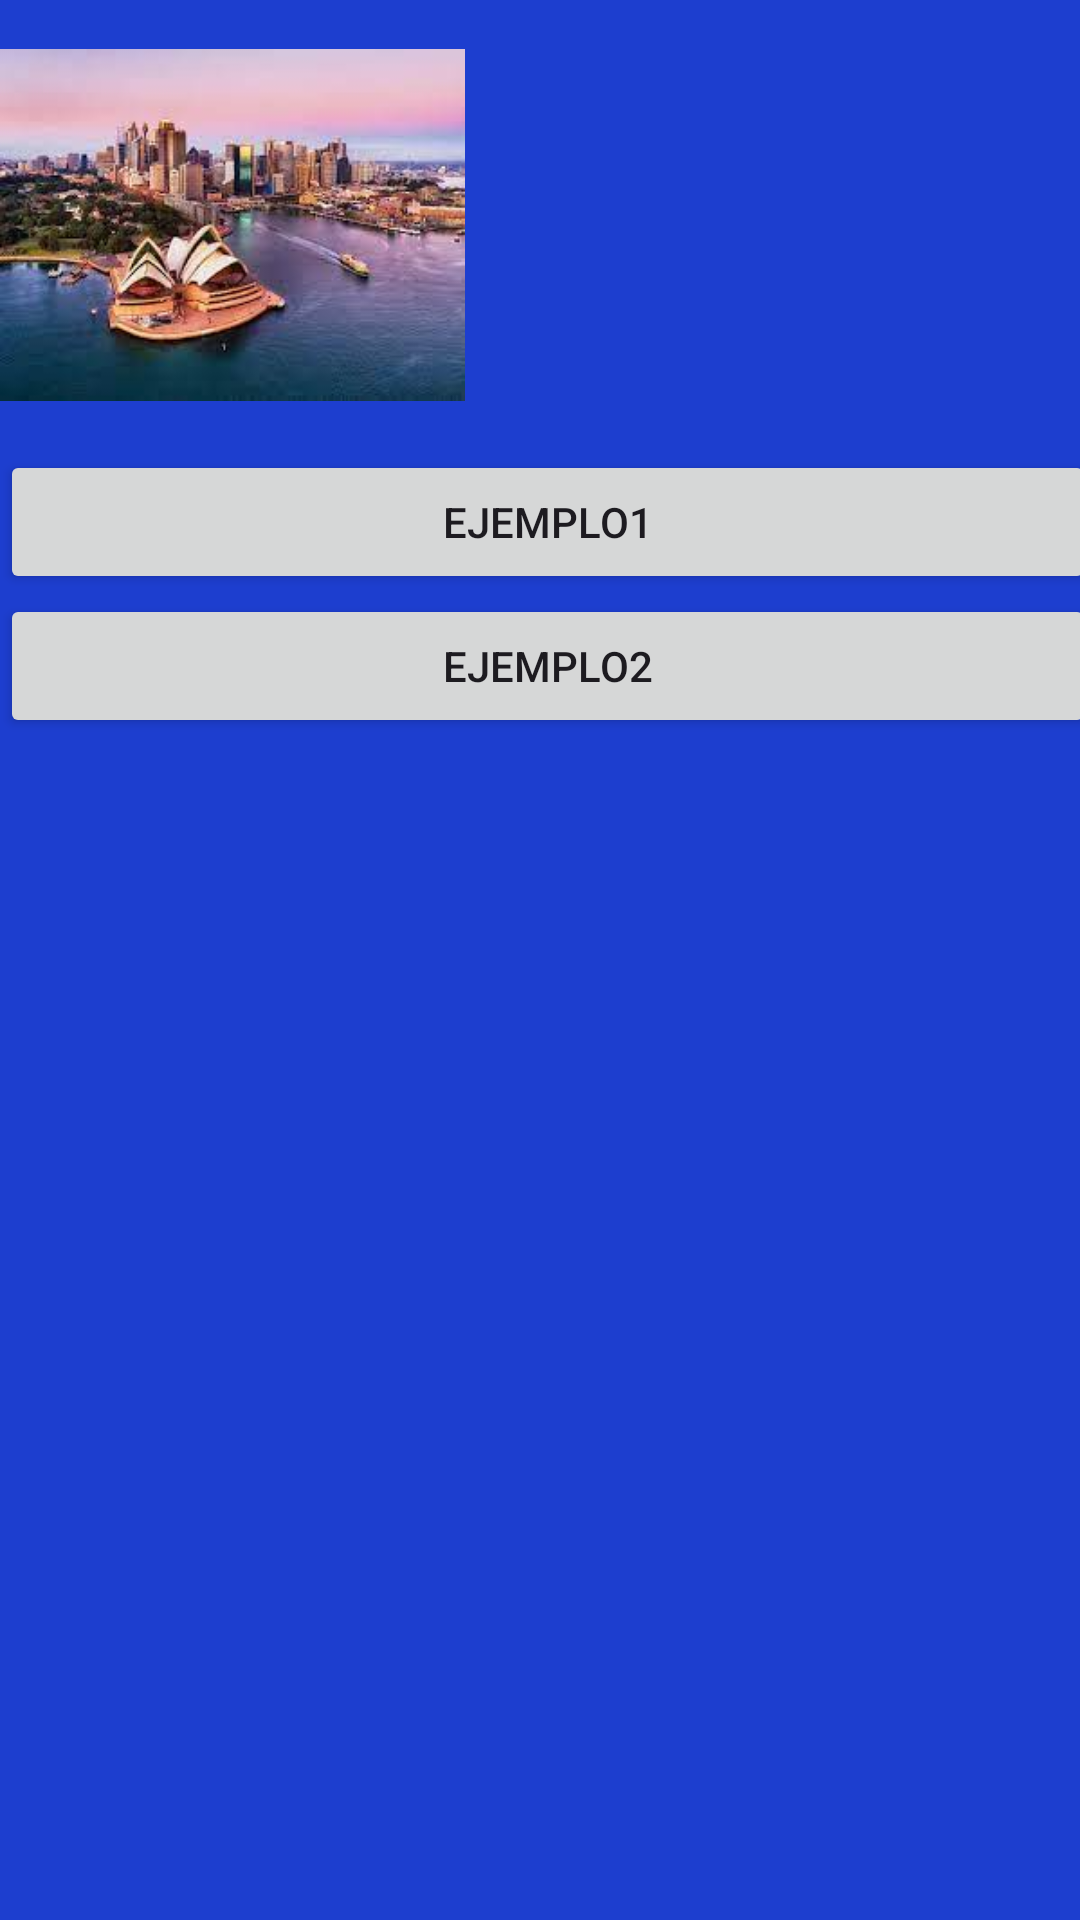

Produce the Android XML layout that renders to this screen, including the resource entries it uses.
<!-- AndroidManifest.xml: application theme Theme.IDGS903TemasBas -->
<!-- res/layout/activity_main.xml -->
<?xml version="1.0" encoding="utf-8"?>
<LinearLayout xmlns:android="http://schemas.android.com/apk/res/android"
    xmlns:app="http://schemas.android.com/apk/res-auto"
    xmlns:tools="http://schemas.android.com/tools"
    android:id="@+id/main"
    android:layout_width="match_parent"
    android:layout_height="match_parent"
    android:layout_margin="16dp"
    android:orientation="vertical"
    android:background="#1D3ECF"
    tools:context=".MainActivity">

    <ImageView
        android:layout_width="155dp"
        android:layout_height="150dp"
        android:src="@drawable/australia" />

    <Button
            android:id="@+id/btn1"
            android:layout_width="365dp"
            android:text="Ejemplo1"
            android:layout_height="wrap_content"/>

    <Button
        android:id="@+id/btn2"
        android:layout_width="365dp"
        android:text="Ejemplo2"
        android:layout_height="wrap_content"/>

</LinearLayout>
<!-- resources referenced by this layout -->
<resources>
  <!-- drawable australia: jpg bitmap (drawable, 9308 bytes) -->
  <style name="Theme.IDGS903TemasBas" parent="Base.Theme.IDGS903TemasBas" />
  <style name="Base.Theme.IDGS903TemasBas" parent="Theme.Material3.DayNight.NoActionBar">
          
          
      </style>
</resources>
